Photos from the image-classification dataset "preprocessed" in the GitHub repository sebastianjarap/MelanomaDetection. Its 2 classes are: benign, malignant.

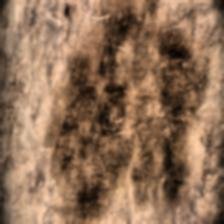
Label: benign

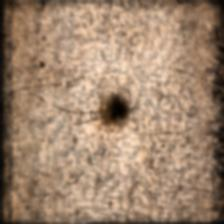
Label: malignant

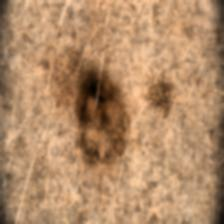
Label: benign

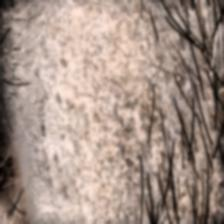
Label: benign

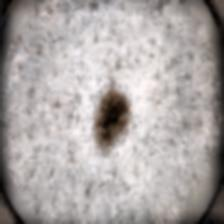
Label: malignant

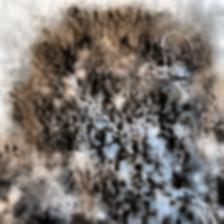
Label: malignant
